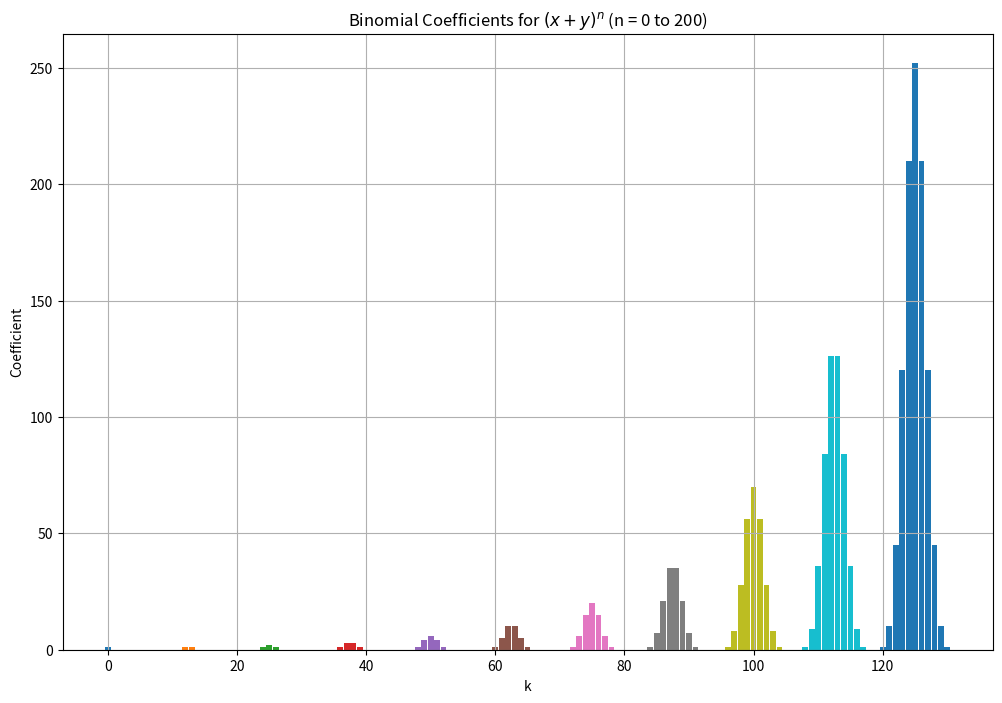
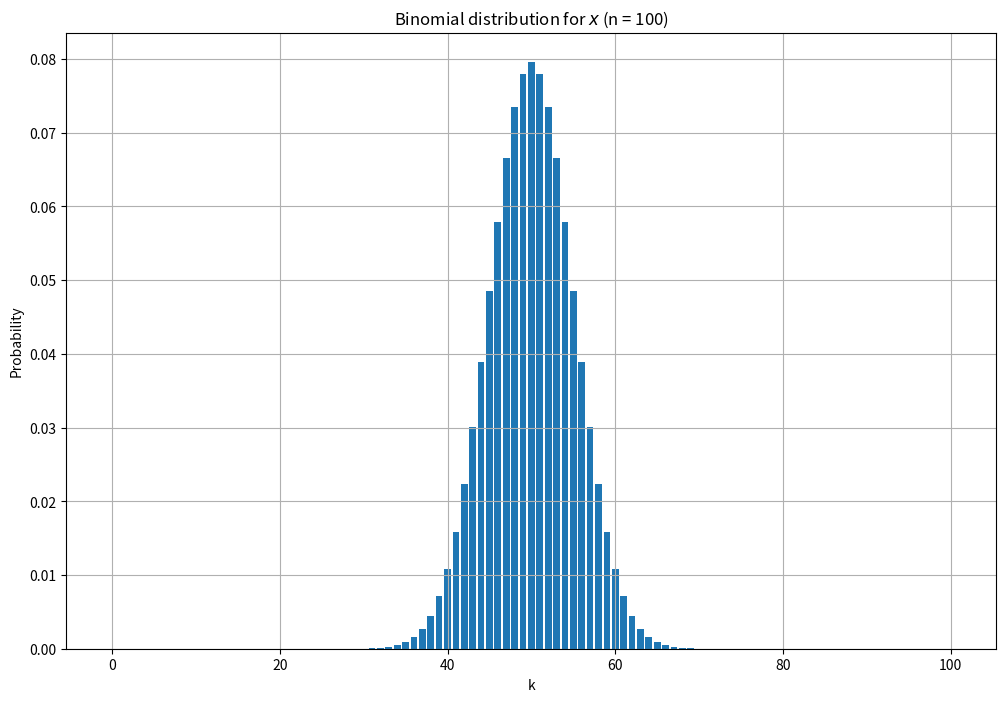
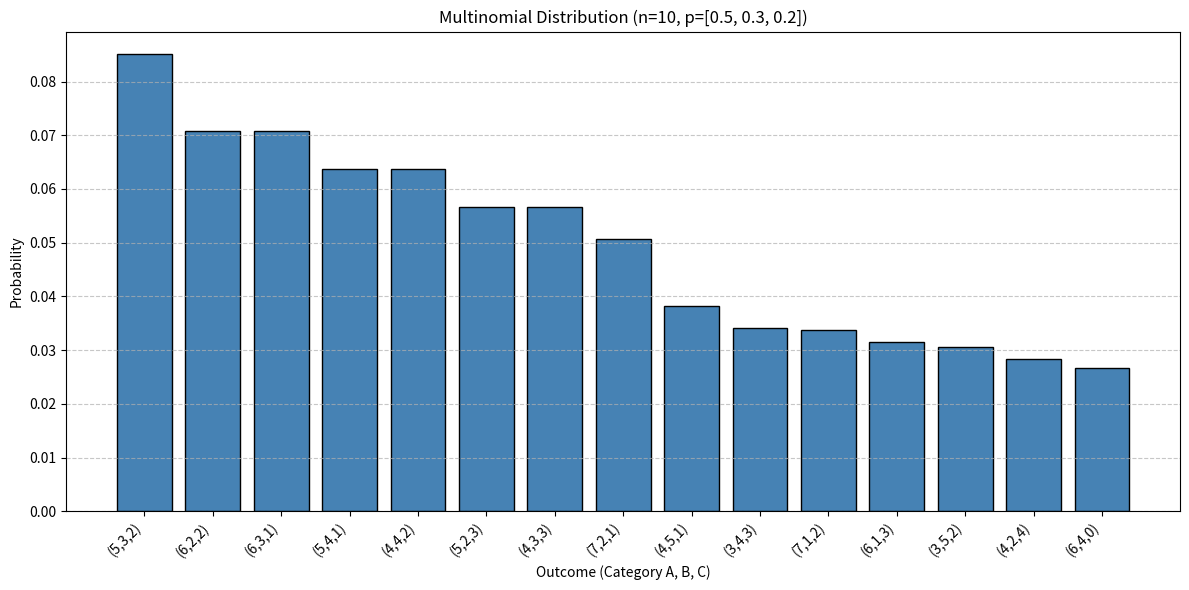
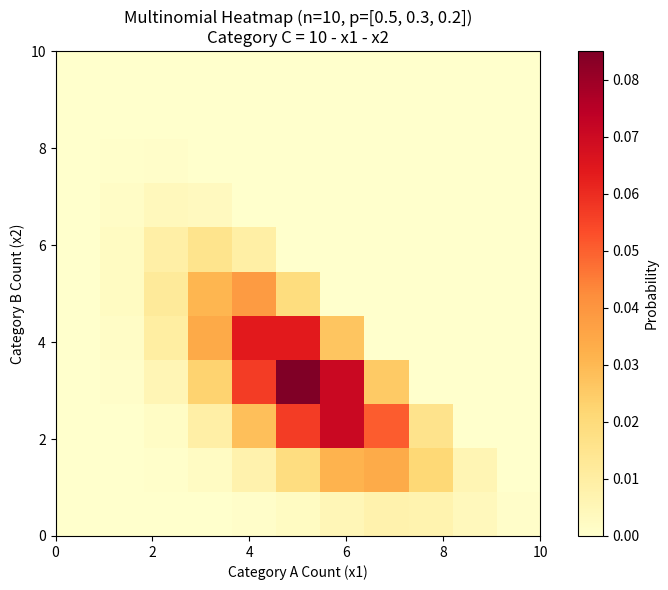

Source code (Python) for these figures, in order:
import math
n = 20
p_total = 0
for k in range(0,n+1):
    p_tmp = math.comb(n,k)*(1/6)**k*(5/6)**(n-k)
    p_total += p_tmp
    print(k,p_tmp)
print(p_total)

import math
import matplotlib.pyplot as plt

def binomial_coefficient(n, k):
    """Calculate binomial coefficient C(n, k)."""
    return math.comb(n, k)

# def plot_binomial_coefficients(max_n=10):
"""Plot binomial coefficients for (x + y)^n for n from 0 to max_n."""
plt.figure(figsize=(12, 8))
max_n=10
for n in range(max_n + 1):
    coefficients = [binomial_coefficient(n, k) for k in range(n + 1)]
    ks = list(range(n + 1))
    # plt.scatter(ks, coefficients, s=1, alpha=0.6, label=f'n={n}' if n <= 5 else "")  # Only label first few
    plt.bar(
        [k + (n * (max_n + 2)) for k in ks],  # Offset x-values for each n
        coefficients,
        width=0.9,
        label=f'n={n}',
        align='center'
    )

plt.title("Binomial Coefficients for $(x + y)^n$ (n = 0 to 200)")
plt.xlabel("k")
plt.ylabel("Coefficient")
plt.grid(True)
# plt.legend()
plt.show()

import math
import matplotlib.pyplot as plt

def binomial_coefficient(n, k):
    """Calculate binomial coefficient C(n, k)."""
    return math.comb(n, k)

# def plot_binomial_coefficients(max_n=10):
"""Plot binomial coefficients for (x + y)^n for n from 0 to max_n."""
plt.figure(figsize=(12, 8))
max_n=10
n = 100
# for n in range(max_n + 1):
coefficients = [binomial_coefficient(n, k) for k in range(n + 1)]
total_counting = 2 ** n
probability = [coeff / total_counting for coeff in coefficients]

ks = list(range(n + 1))
# plt.scatter(ks, coefficients, s=1, alpha=0.6, label=f'n={n}' if n <= 5 else "")  # Only label first few
plt.bar(
    ks,  # Offset x-values for each n
    probability,
    width=0.8,
    label=f'n={n}',
    align='center'
)

plt.title("Binomial distribution for $x$ (n = 100)")
plt.xlabel("k")
plt.ylabel("Probability")
plt.grid(True)
# plt.legend()
plt.show()

import numpy as np
import matplotlib.pyplot as plt
from scipy.stats import multinomial

# 1. Define Parameters
n = 10 # Total number of trials
p = [0.5, 0.3, 0.2]  # Probabilities for each category (must sum to 1)
# Example: Category A (50%), Category B (30%), Category C (20%)

# 2. Generate All Possible Outcomes
# For 3 categories, we iterate over x1 and x2, then x3 = n - x1 - x2
outcomes = []
probabilities = []

for x1 in range(n + 1):
    for x2 in range(n - x1 + 1):
        x3 = n - x1 - x2
        outcome = [x1, x2, x3]
        prob = multinomial.pmf(outcome, n, p)
        outcomes.append(outcome)
        probabilities.append(prob)

# 3. Visualization Option 1: Top 15 Most Probable Outcomes
print("Top 15 Most Probable Outcomes:")
sorted_idx = np.argsort(probabilities)[::-1][:15]

plt.figure(figsize=(12, 6))
top_outcomes = [outcomes[i] for i in sorted_idx]
top_probs = [probabilities[i] for i in sorted_idx]
labels = [f'({o[0]},{o[1]},{o[2]})' for o in top_outcomes]

plt.bar(range(len(top_probs)), top_probs, color='steelblue', edgecolor='black')
plt.xticks(range(len(top_probs)), labels, rotation=45, ha='right')
plt.xlabel('Outcome (Category A, B, C)')
plt.ylabel('Probability')
plt.title(f'Multinomial Distribution (n={n}, p={p})')
plt.grid(axis='y', linestyle='--', alpha=0.7)
plt.tight_layout()
plt.show()

# 4. Visualization Option 2: Heatmap for 2 Categories (3rd is dependent)
plt.figure(figsize=(8, 6))
x1_values = range(n + 1)
x2_values = range(n + 1)
heatmap_data = np.zeros((n + 1, n + 1))

for x1 in x1_values:
    for x2 in x2_values:
        if x1 + x2 <= n:
            x3 = n - x1 - x2
            heatmap_data[x1, x2] = multinomial.pmf([x1, x2, x3], n, p)

plt.imshow(heatmap_data.T, origin='lower', cmap='YlOrRd', extent=[0, n, 0, n])
plt.colorbar(label='Probability')
plt.xlabel('Category A Count (x1)')
plt.ylabel('Category B Count (x2)')
plt.title(f'Multinomial Heatmap (n={n}, p={p})\nCategory C = {n} - x1 - x2')
plt.grid(False)
plt.tight_layout()
plt.show()

# 5. Verification: Sum of All Probabilities Should Equal 1
print(f"\nSum of all probabilities: {sum(probabilities):.6f}")

import math

def count_pairings(n):
    """Calculate the number of ways to pair off 2n people."""
    return math.factorial(2 * n) // (2 ** n * math.factorial(n))

# Loop over n and print results
print("n\tNumber of Pairings")
print("----------------------")
for n in range(1, 11):  # Example: n from 1 to 10
    pairings = count_pairings(n)
    print(f"{n}\t{pairings}")
